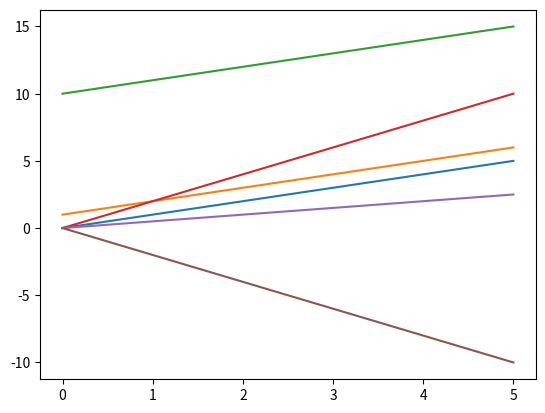

Write Python code to recreate this figure. (Note: this script raises an exception after producing the figure.)
## 2. Drawing lines ##

import matplotlib.pyplot as plt
import numpy as np

x = [0, 1, 2, 3, 4, 5]
# Going by our formula, every y value at a position is the same as the x-value in the same position.
# We could write y = x, but let's write them all out to make this more clear.
y = [0, 1, 2, 3, 4, 5]

# As you can see, this is a straight line that passes through the points (0,0), (1,1), (2,2), and so on.
plt.plot(x, y)
plt.show()

# Let's try a slightly more ambitious line.
# What if we did y = x + 1?
# We'll make x an array now, so we can add 1 to every element more easily.
x = np.asarray([0, 1, 2, 3, 4, 5])
y = x + 1

# y is the same as x, but every element has 1 added to it.
print(y)

# This plot passes through (0,1), (1,2), and so on.
# It's the same line as before, but shifted up 1 on the y-axis.
plt.plot(x, y)
plt.show()

# By adding 1 to the line, we moved what's called the y-intercept -- where the line intersects with the y-axis.
# Moving the intercept can shift the whole line up (or down when we subtract).

x=np.asarray([0, 1, 2, 3, 4, 5])
y=x+10

plt.plot(x,y)
plt.show()

## 3. Working with slope ##

import matplotlib.pyplot as plt
import numpy as np

x = np.asarray([0, 1, 2, 3, 4, 5])
# Let's set the slope of the line to 2.
y = 2 * x

# See how this line is "steeper" than before?  The larger the slope is, the steeper the line becomes.
# On the flipside, fractional slopes will create a "shallower" line.
# Negative slopes will create a line where y values decrease as x values increase.
plt.plot(x, y)
plt.show()

x=np.asarray([0, 1, 2, 3, 4, 5])
y=0.5*x
plt.plot(x,y)
plt.show()

y=-2*x
plt.plot(x,y)
plt.show()

## 4. Starting out with linear regression ##

# The wine quality data is loaded into wine_quality
from numpy import cov
slope_density = cov(wine_quality["density"], wine_quality["quality"])[0, 1] / wine_quality["density"].var()

## 5. Finishing linear regression ##

from numpy import cov

# This function will take in two columns of data, and return the slope of the linear regression line.
def calc_slope(x, y):
    return cov(x, y)[0, 1] / x.var()

def calc_intercept(x,y):
    ymean=y.mean()
    xmean=x.mean()
    intercept=ymean-xmean*calc_slope(x,y)
    return intercept
intercept_density=calc_intercept(wine_quality['density'],wine_quality['quality'])

## 6. Making predictions ##

from numpy import cov

def calc_slope(x, y):
    return cov(x, y)[0, 1] / x.var()

# Calculate the intercept given the x column, y column, and the slope
def calc_intercept(x, y, slope):
    return y.mean() - (slope * x.mean())

slope = calc_slope(wine_quality["density"], wine_quality["quality"])
intercept = calc_intercept(wine_quality["density"], wine_quality["quality"], slope)

def compute_predicted_y(x):
    return x * slope + intercept

predicted_quality = wine_quality["density"].apply(compute_predicted_y)
    

## 7. Finding error ##

from scipy.stats import linregress

# We've seen the r_value before -- we'll get to what p_value and stderr_slope are soon -- for now, don't worry about them.
slope, intercept, r_value, p_value, stderr_slope = linregress(wine_quality["density"], wine_quality["quality"])

# As you can see, these are the same values we calculated (except for slight rounding differences)
print(slope)
print(intercept)
import numpy
predicted_y = numpy.asarray([slope * x + intercept for x in wine_quality["density"]])
residuals = (wine_quality["quality"] - predicted_y) ** 2
rss = sum(residuals)

## 8. Standard error ##

from scipy.stats import linregress
import numpy as np

# We can do our linear regression
# Sadly, the stderr_slope isn't the standard error, but it is the standard error of the slope fitting only
# We'll need to calculate the standard error of the equation ourselves
slope, intercept, r_value, p_value, stderr_slope = linregress(wine_quality["density"], wine_quality["quality"])

predicted_y = np.asarray([slope * x + intercept for x in wine_quality["density"]])
residuals = (wine_quality["quality"] - predicted_y) ** 2
rss = sum(residuals)
stderr = (rss / (len(wine_quality["quality"]) - 2)) ** .5

def within_percentage(y, predicted_y, stderr, error_count):
    within = stderr * error_count

    differences = abs(predicted_y - y)
    lower_differences = [d for d in differences if d <= within]
    within_count = len(lower_differences)
    return within_count / len(y)

within_one = within_percentage(wine_quality["quality"], predicted_y, stderr, 1)
within_two = within_percentage(wine_quality["quality"], predicted_y, stderr, 2)
within_three = within_percentage(wine_quality["quality"], predicted_y, stderr, 3)